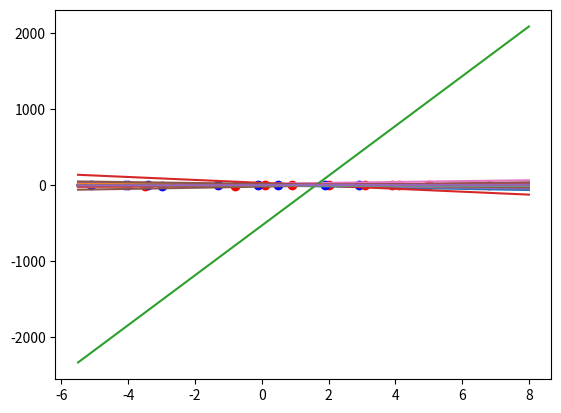

The matplotlib source for this figure:
import random
import matplotlib.pyplot as plt
import numpy as np
import numpy.linalg as lin
def evaluate(w1,w2,w0,x0,x1,x2):

    return w1*x1+w2*x2+w0*x0

def main():
    w1_x1=[0.1,6.8,-3.5,2.0,4.1,3.1,-0.8,0.9,5.0,3.9]
    w1_x2=[1.1,7.1,-4.1,2.7,2.8,5.0,-1.3,1.2,6.4,4.0]
    w3_x1=[-3.0,0.5,2.9,-0.1,-4.0,-1.3,-3.4,-4.1,-5.1,1.9 ]
    w3_x2=[-2.9,8.7,2.1,5.2,2.2,3.7,6.2,3.4,1.6,5.1 ]
    x1=[0.1,6.8,-3.5,2.0,4.1,3.1,-0.8,0.9,5.0,3.9,1.1,7.1,-4.1,2.7,2.8,5.0,-1.3,1.2,6.4,4.0]
    x2=[1.1,7.1,-4.1,2.7,2.8,5.0,-1.3,1.2,6.4,4.0,-2.9,8.7,2.1,5.2,2.2,3.7,6.2,3.4,1.6,5.1]


    for k in range(0,10):
        plt.scatter(w1_x1[k],w1_x2[k],c='r')
        plt.scatter(w3_x1[k],w3_x2[k],c='b')

    w1=0
    w2=0
    w0=0
    b=0.1
    #b=0.5
    l=0.4
    x0=-1
    y=[]
    y1=0
    y2=0
    flag=1
    i=0
    count=0

    while 1:
        flag=1
        y=[]

        for j in range(0,20):
            net=evaluate (w1,w2,w0,x0,x1[j],x2[j])
            if net<=b:
                y.append((x1[j],x2[j])) #오류들 집합
                flag=0

        if flag==1: #오류가없으면
            break


        for k in range(0,len(y)):
            y1=y1+y[k][0]
            y2=y2+y[k][1]

        sigma=b-evaluate(w1,w2,w0,x0,y1,y2)/pow(lin.norm((x0,y1,y2)),2)
        w1=w1+l*y1*sigma
        w2=w2+l*y2*sigma
        w0=w0+l*x0*sigma
        l-=0.0000316

        i+=1
    #-----출력 보기------
        count+=1
        print("-------",count,"번---------------")
        print("w1= ",w1,"w2= ",w2,"w0= ",w0)


        a=np.linspace(-5.5,8,10)
        plt.plot(a,((-w1*a)-w0)/w2)

    plt.show()

if __name__=='__main__':
    main()

#w1=  -3.70371032095 w2=  5.00946561126 w0=-20